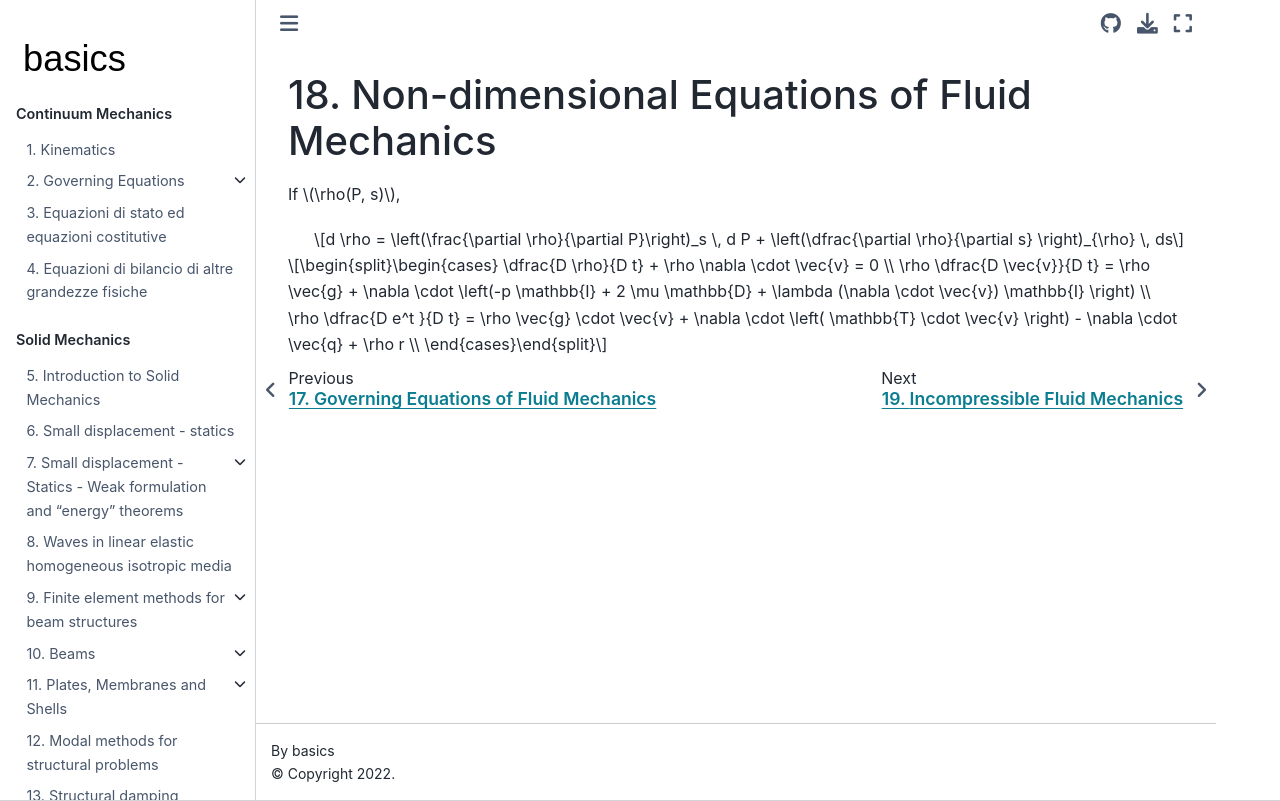

repository: Basics2022/bbooks-physics-continuum-mechanics · page: ch/fluids/dimensional-analysis.html · generator: jekyll

(fluid-mechanics:dimensional-analysis)=
# Non-dimensional Equations of Fluid Mechanics

If $\rho(P, s)$,

$$d \rho = \left(\frac{\partial \rho}{\partial P}\right)_s \, d P + \left(\dfrac{\partial \rho}{\partial s} \right)_{\rho} \, ds$$

$$\begin{cases}
  \dfrac{D \rho}{D t} + \rho \nabla \cdot \vec{v} = 0  \\
  \rho \dfrac{D \vec{v}}{D t} = \rho \vec{g} + \nabla \cdot \left(-p \mathbb{I} + 2 \mu \mathbb{D} + \lambda (\nabla \cdot \vec{v}) \mathbb{I} \right)  \\
  \rho \dfrac{D e^t    }{D t} = \rho \vec{g} \cdot \vec{v} + \nabla \cdot \left( \mathbb{T} \cdot \vec{v} \right) - \nabla \cdot \vec{q} + \rho r \\
\end{cases}$$
